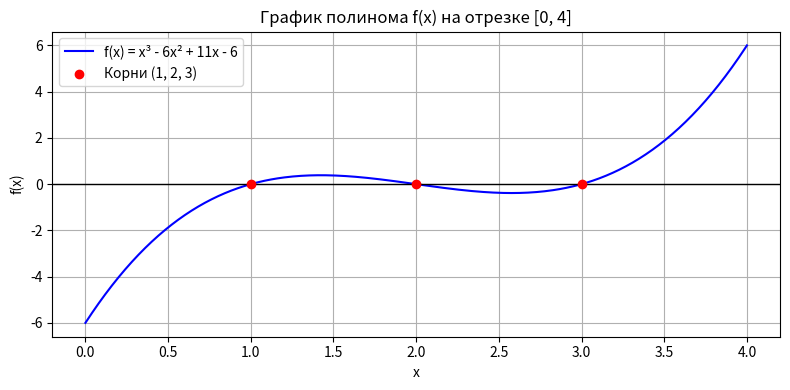

Reproduce this figure in Python.
import math
import numpy as np
import matplotlib.pyplot as plt


def f(x):
    return x**3 - 6 * x**2 + 11 * x - 6


def bisection(func, a, b, eps=1e-9, print_log=True):
    if func(a) * func(b) >= 0:
        raise ValueError("На концах отрезка нет смены знака!")

    if print_log:
        print(f"\nЖурнал итераций для отрезка [{a}, {b}]:")
        print(f"{'Итер.':<6} | {'a':<14} | {'b':<14} | {'c (середина)':<14} | {'f(c)':<14} | {'|b - a|':<12}")
        print("-" * 85)

    n = 0
    while (b - a) / 2.0 > eps:
        n += 1
        c = (a + b) / 2.0
        fc = func(c)
        if print_log:
            print(f"{n:<6} | {a:<14.10f} | {b:<14.10f} | {c:<14.10f} | {fc:<14.2e} | {b - a:<12.2e}")

        if fc == 0:
            break
        elif func(a) * fc < 0:
            b = c
        else:
            a = c

    root = (a + b) / 2.0
    return root, n



x_vals = np.linspace(0, 4, 400)
y_vals = f(x_vals)

plt.figure(figsize=(8, 4))
plt.plot(x_vals, y_vals, label="f(x) = x³ - 6x² + 11x - 6", color="blue")
plt.axhline(0, color="black", linewidth=1)
plt.scatter([1, 2, 3], [0, 0, 0], color="red", zorder=5, label="Корни (1, 2, 3)")
plt.title("График полинома f(x) на отрезке [0, 4]")
plt.xlabel("x")
plt.ylabel("f(x)")
plt.grid(True)
plt.legend()
plt.tight_layout()
plt.show()


eps = 1e-9
r1, n1 = bisection(f, 0.5, 1.5, eps=eps, print_log=True)
r2, n2 = bisection(f, 1.5, 2.5, eps=eps, print_log=True)
r3, n3 = bisection(f, 2.2, 3.8, eps=eps, print_log=True)


print("\n=== Итоговая таблица: корень -> итерации -> Δ -> δ -> теория ===")
print(f"{'Аналит.':<8} | {'Численный':<14} | {'Итер. (n)':<10} | {'Теор. n':<10} | {'Δ (абс.)':<12} | {'δ (отн.)':<12}")
print("-" * 80)

da1 = abs(r1 - 1.0)
print(f"{1.0:<8.1f} | {r1:<14.10f} | {n1:<10} | {math.ceil(math.log2(1.0 / eps)):<10} | {da1:<12.2e} | {da1 / 1.0:<12.2e}")

da2 = abs(r2 - 2.0)
print(f"{2.0:<8.1f} | {r2:<14.10f} | {n2:<10} | {math.ceil(math.log2(1.0 / eps)):<10} | {da2:<12.2e} | {da2 / 2.0:<12.2e}")

da3 = abs(r3 - 3.0)
print(f"{3.0:<8.1f} | {r3:<14.10f} | {n3:<10} | {math.ceil(math.log2(1.6 / eps)):<10} | {da3:<12.2e} | {da3 / 3.0:<12.2e}")

print(
    "\nВывод: аналитически полином раскладывается на множители (x - 1)(x - 2)(x - 3) = 0, что даёт точные корни 1, 2 и 3.\n"
    "Число итераций зависит только от длины начального интервала L0 и точности eps:\n"
    "для интервалов длиной 1.0 потребовалось 29 итераций, а для более широкого интервала длиной 1.6 потребовалось 30 итераций,\n"
    "что полностью совпадает с теоретической оценкой n >= log2(L0 / eps)."
)
